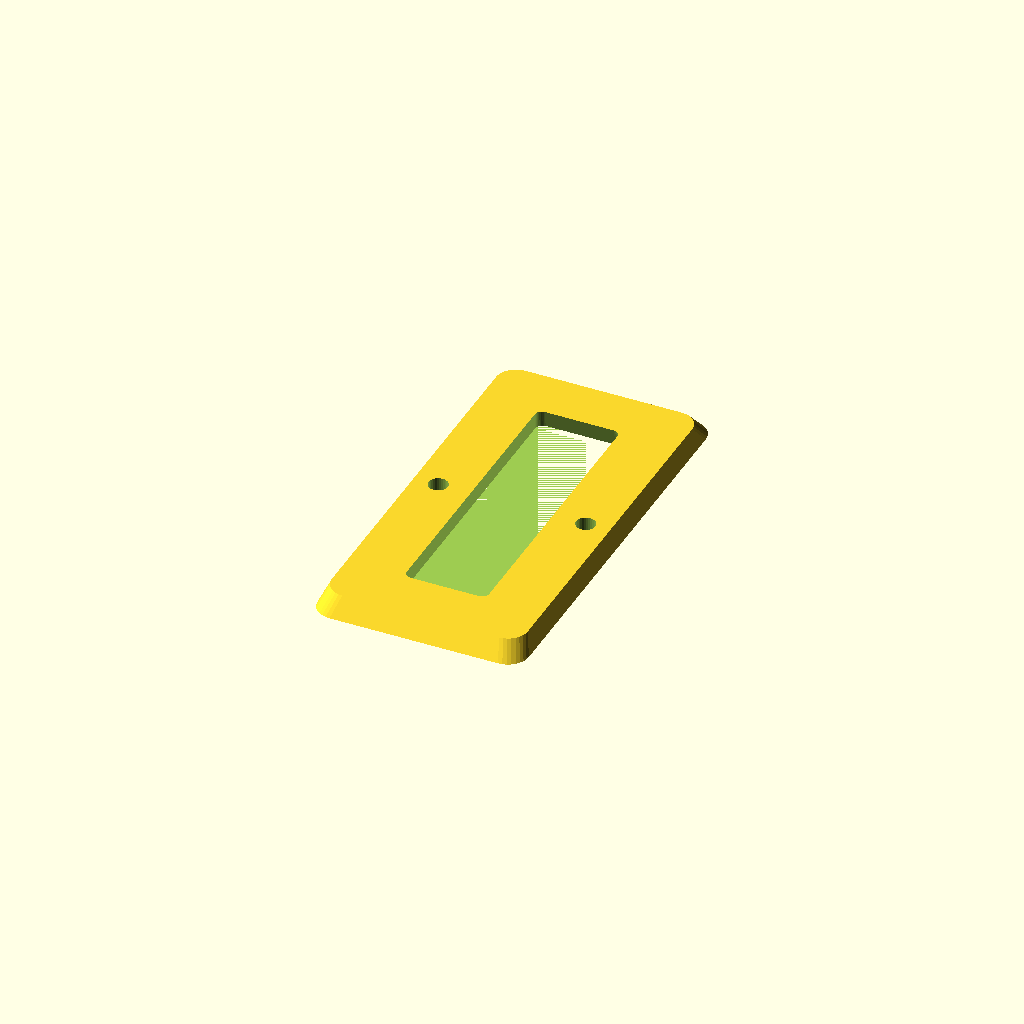
Cell 1: the model at its default parameters.
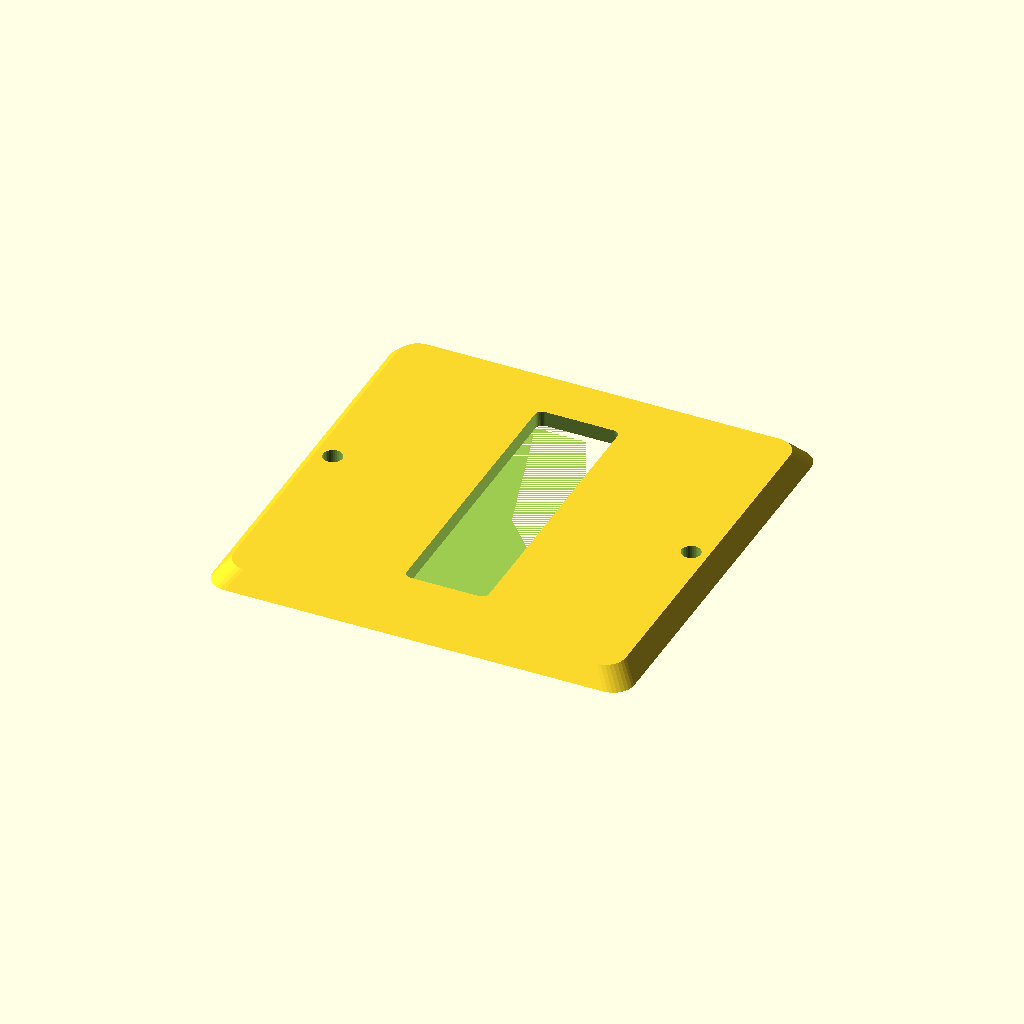
Cell 2 — length set to 120, the other parameters unchanged.
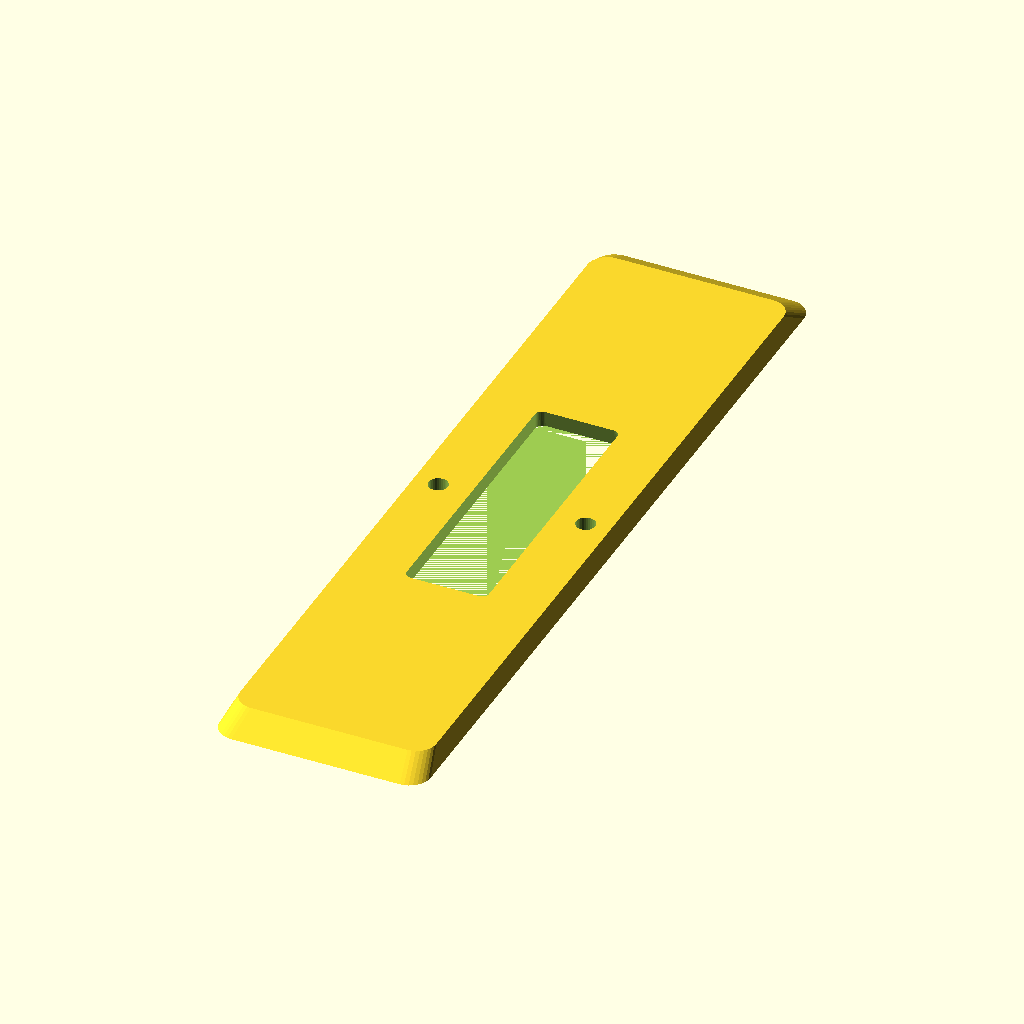
Cell 3 — width set to 240, the other parameters unchanged.
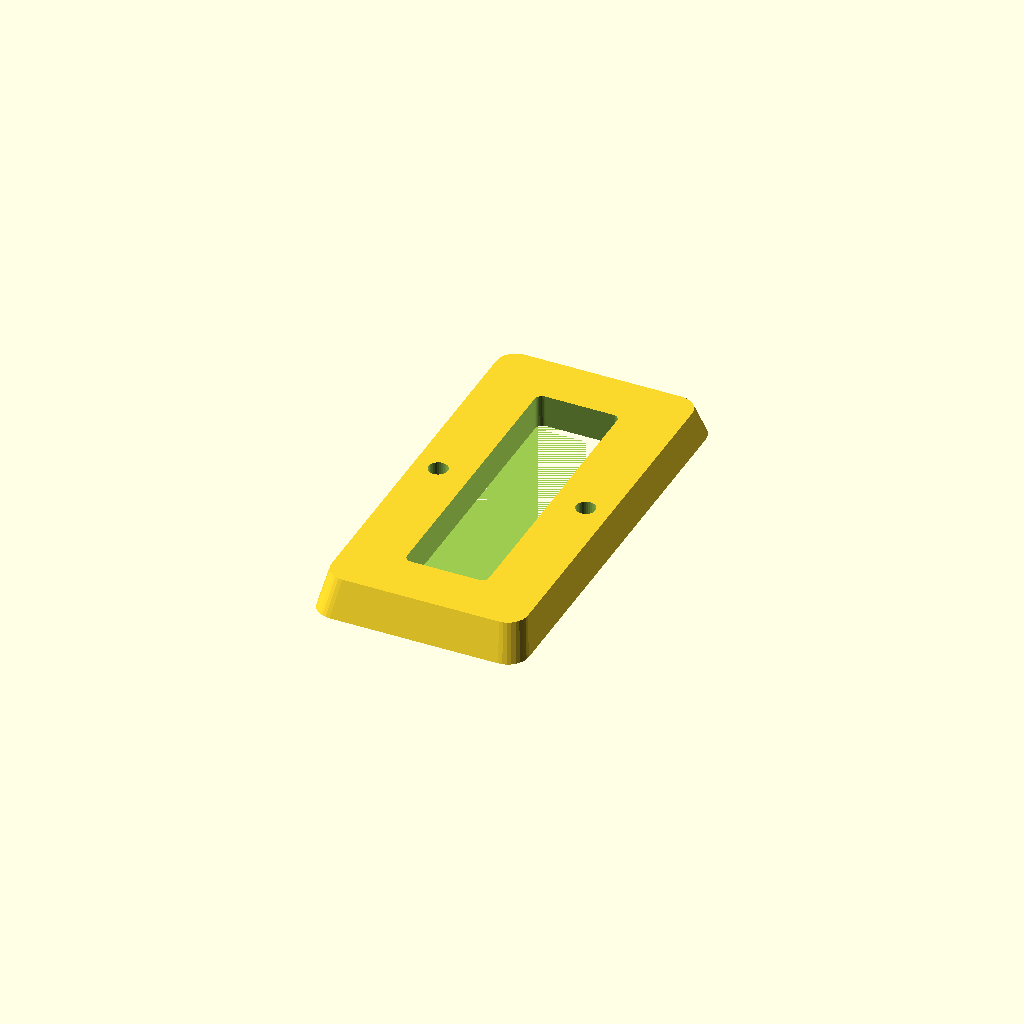
Cell 4: the same model with thickness = 10.
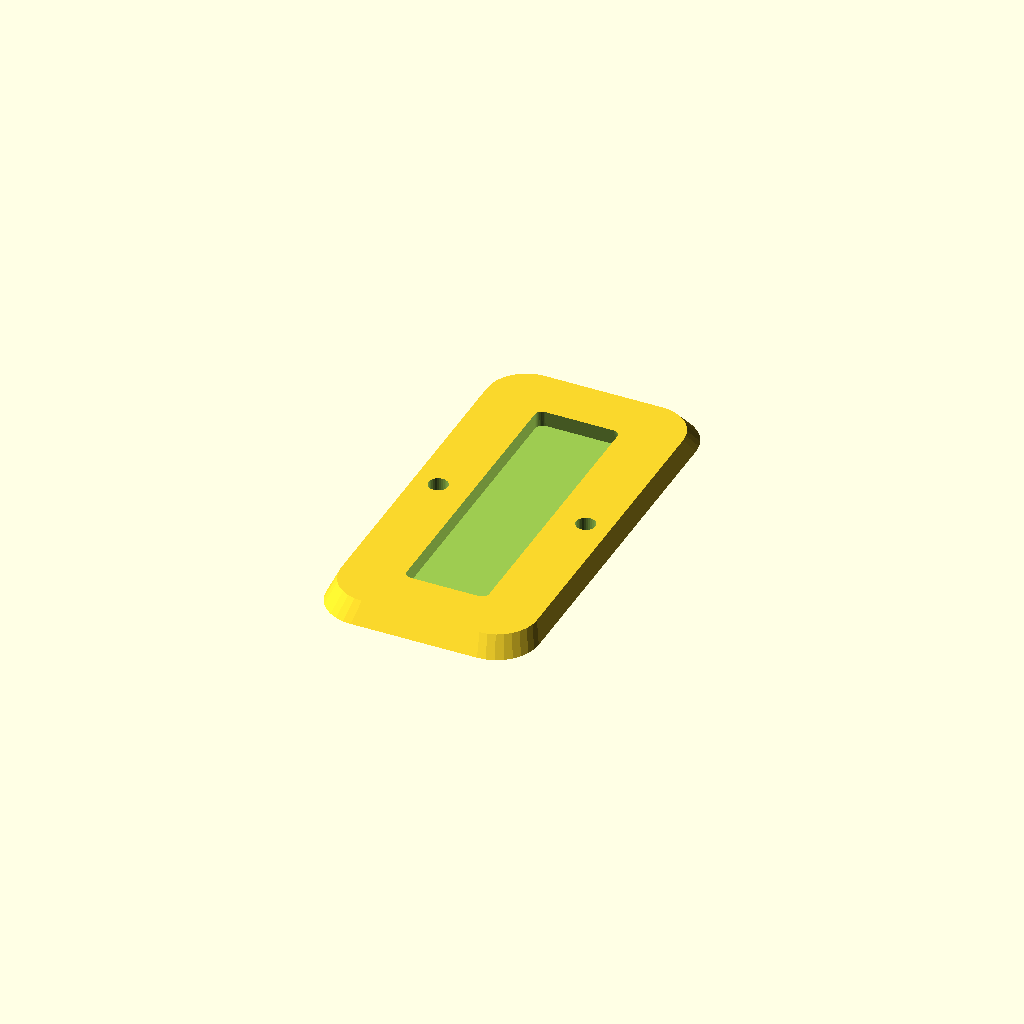
Cell 5: the same model with corner_r = 12.
One fixed orthographic camera (rotation 55°, 0°, 25°; colour scheme Cornfield) for every cell.
The OpenSCAD source (optional_data/data/gen2/bezels/part_0080.scad):
$fn = 32;

// ----------------------------------------------------------------------
// Display bezel: 60 x 120 mm frame, opening 24x84 mm
// ----------------------------------------------------------------------

// --- parameters (mm) ---
length = 60;              // frame outside length, X
width = 120;              // frame outside width, Y
frame_w = 18;             // frame width
thickness = 5;            // frame thickness
corner_r = 6;             // outside corner radius
chamfer = 0.93;           // outer wall taper
funnel = 0.97;            // inner opening taper
opening_l = 24;           // opening length
opening_w = 84;           // opening width
inner_r = 2;              // opening corner radius
hole_d = 5.5;             // mounting screw clearance
holes_per_side = 1;       // holes per short side
hole_inset = 9;           // hole centre inset from the outside edge

/* rounded-rectangle outlines, generated with loops */
module rounded_ring(l_nom, w_nom, r) {
  hull() {
    for (sx = [-1, 1]) for (sy = [-1, 1])
      translate([sx * (l_nom / 2 - r), sy * (w_nom / 2 - r)]) circle(r = r);
  }
}

difference() {
  /* frame body, drafted so the outer edge is a variable-depth chamfer */
  linear_extrude(height = thickness, scale = chamfer)
    rounded_ring(length, width, corner_r);
  /* viewing opening, drafted the other way for a funnel edge */
  linear_extrude(height = thickness + 2, scale = funnel)
    translate([0, 0, -1]) rounded_ring(opening_l, opening_w, inner_r);
  /* mounting screws through the frame lands */
  for (sx = [-1, 1]) for (i = [1 : holes_per_side])
    translate([sx * (length / 2 - hole_inset),
               (i - (holes_per_side + 1) / 2) * width * 0.5, -1])
      cylinder(h = thickness + 2, d = hole_d);
}
Parameter table extracted from the source (name, type, default, range or options):
length: number, default 60
width: number, default 120
frame_w: number, default 18
thickness: number, default 5
corner_r: number, default 6
chamfer: number, default 0.93
funnel: number, default 0.97
opening_l: number, default 24
opening_w: number, default 84
inner_r: number, default 2
hole_d: number, default 5.5
holes_per_side: number, default 1
hole_inset: number, default 9
